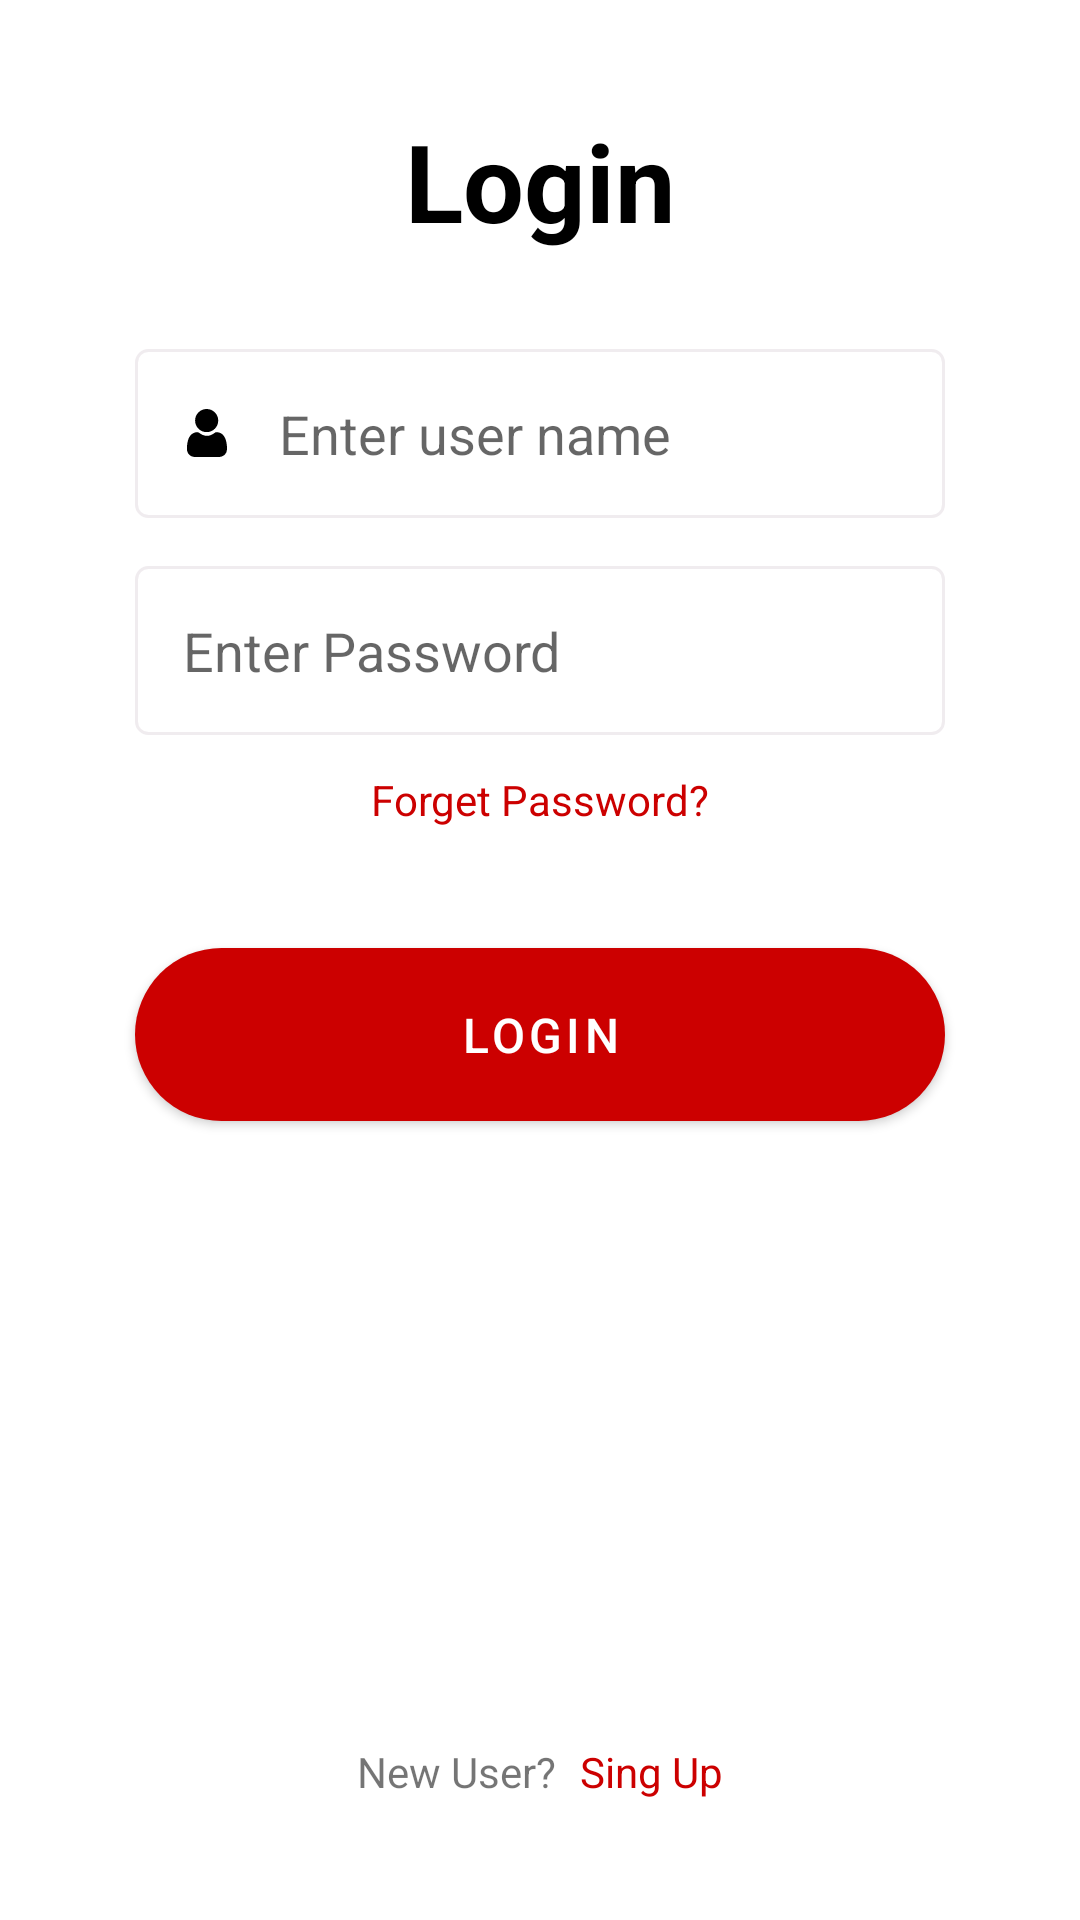

Here is an Android app screen rendered from its layout file. Give the layout XML and the strings, colors and styles it references.
<!-- AndroidManifest.xml: application theme Theme.MVVMfirst -->
<!-- res/layout/activity_login.xml -->
<?xml version="1.0" encoding="utf-8"?>
<androidx.constraintlayout.widget.ConstraintLayout xmlns:android="http://schemas.android.com/apk/res/android"
    xmlns:app="http://schemas.android.com/apk/res-auto"
    xmlns:tools="http://schemas.android.com/tools"
    android:layout_width="match_parent"
    android:layout_height="match_parent"
    android:fitsSystemWindows="true"
    tools:context=".login.LoginActivity">

    <TextView
        android:id="@+id/tvLogin"
        android:layout_width="wrap_content"
        android:layout_height="wrap_content"
        android:text="@string/login"
        android:textSize="36sp"
        android:textColor="@color/black"
        android:textStyle="bold"
        android:layout_marginTop="36dp"
        app:layout_constraintTop_toTopOf="parent"
        app:layout_constraintLeft_toLeftOf="parent"
        app:layout_constraintRight_toRightOf="parent"
        />

    <EditText
        android:id="@+id/etUserName"
        android:layout_width="match_parent"
        android:layout_height="wrap_content"
        android:layout_marginHorizontal="45dp"
        android:layout_marginTop="32dp"
        android:background="@drawable/bg_round_border"
        android:drawableLeft="@drawable/ic_user"
        android:drawablePadding="16dp"
        android:hint="Enter user name"
        android:padding="16dp"
        app:layout_constraintLeft_toLeftOf="parent"
        app:layout_constraintRight_toRightOf="parent"
        app:layout_constraintTop_toBottomOf="@id/tvLogin" />

    <EditText
        android:id="@+id/etPassword"
        android:layout_width="0dp"
        android:layout_height="wrap_content"
        android:hint="Enter Password"
        android:inputType="textPassword"
        android:background="@drawable/bg_round_border"
        android:padding="16dp"
        android:layout_marginTop="16dp"
        android:drawableLeft="@drawable/ic_lock"
        android:drawablePadding="16dp"
        app:layout_constraintTop_toBottomOf="@id/etUserName"
        app:layout_constraintLeft_toLeftOf="@id/etUserName"
        app:layout_constraintRight_toRightOf="@id/etUserName"
        />
    <TextView
        android:id="@+id/tvForgot"
        android:layout_width="wrap_content"
        android:layout_height="wrap_content"
        android:text="Forget Password?"
        android:textSize="14sp"
        android:textColor="@color/red"
        android:layout_marginTop="12dp"
        app:layout_constraintTop_toBottomOf="@id/etPassword"
        app:layout_constraintLeft_toLeftOf="@id/etPassword"
        app:layout_constraintRight_toRightOf="@id/etPassword"
        />
    <com.google.android.material.button.MaterialButton
        android:id="@+id/btnLogin"
        android:layout_width="match_parent"
        android:layout_height="wrap_content"
        android:background="@drawable/bg_round_red"
        app:backgroundTint="@color/red"
        android:layout_marginTop="40dp"
        android:layout_marginHorizontal="45dp"
        android:text="@string/login"
        android:textSize="16sp"
        android:paddingVertical="12dp"
        app:layout_constraintLeft_toLeftOf="parent"
        app:layout_constraintRight_toRightOf="parent"
        app:layout_constraintTop_toBottomOf="@id/tvForgot"
        />
    <LinearLayout
        android:layout_width="wrap_content"
        android:layout_height="wrap_content"
        android:layout_marginBottom="40dp"
        app:layout_constraintBottom_toBottomOf="parent"
        app:layout_constraintLeft_toLeftOf="parent"
        app:layout_constraintRight_toRightOf="parent">

        <TextView
            android:id="@+id/text"
            android:layout_width="wrap_content"
            android:layout_height="wrap_content"
            android:text="New User?" />
        <TextView
            android:id="@+id/tvSignUp"
            android:layout_width="wrap_content"
            android:layout_height="wrap_content"
            android:layout_marginLeft="8dp"
            android:text="Sing Up"
            android:textColor="@color/red" />
    </LinearLayout>

</androidx.constraintlayout.widget.ConstraintLayout>
<!-- resources referenced by this layout -->
<resources>
  <color name="black">#FF000000</color>
  <color name="red">#CC0000</color>
  <!-- drawable bg_round_border (drawable) -->
  <?xml version="1.0" encoding="UTF-8"?>
  <shape xmlns:android="http://schemas.android.com/apk/res/android">
      <solid android:color="@color/transparent"/>
      <stroke android:color="@color/gray_light" android:width="1dp" />
      <corners android:radius="4dp"/>
  </shape>
  <!-- drawable bg_round_red (drawable) -->
  <?xml version="1.0" encoding="UTF-8"?>
  <shape xmlns:android="http://schemas.android.com/apk/res/android">
      <solid android:color="@color/red"/>
      <corners android:radius="40dp"  />
  </shape>
  <!-- drawable ic_user (drawable) -->
  <vector xmlns:android="http://schemas.android.com/apk/res/android"
      android:width="16dp"
      android:height="16dp"
      android:viewportWidth="512"
      android:viewportHeight="512.002">
    <path
        android:fillColor="#FF000000"
        android:pathData="m252.352,246.633c33.883,0 63.223,-12.152 87.195,-36.129 23.973,-23.973 36.125,-53.305 36.125,-87.191 0,-33.875 -12.152,-63.211 -36.129,-87.191 -23.977,-23.969 -53.313,-36.121 -87.191,-36.121 -33.887,0 -63.219,12.152 -87.191,36.125s-36.129,53.309 -36.129,87.188c0,33.887 12.156,63.223 36.133,87.195 23.977,23.969 53.313,36.125 87.188,36.125zM252.352,246.633"/>
    <path
        android:fillColor="#FF000000"
        android:pathData="m468.129,393.703c-0.691,-9.977 -2.09,-20.859 -4.148,-32.352 -2.078,-11.578 -4.754,-22.523 -7.957,-32.527 -3.309,-10.34 -7.809,-20.551 -13.371,-30.336 -5.773,-10.156 -12.555,-19 -20.164,-26.277 -7.957,-7.613 -17.699,-13.734 -28.965,-18.199 -11.227,-4.441 -23.668,-6.691 -36.977,-6.691 -5.227,0 -10.281,2.145 -20.043,8.5 -6.008,3.918 -13.035,8.449 -20.879,13.461 -6.707,4.273 -15.793,8.277 -27.016,11.902 -10.949,3.543 -22.066,5.34 -33.039,5.34 -10.973,0 -22.086,-1.797 -33.047,-5.34 -11.211,-3.621 -20.297,-7.625 -26.996,-11.898 -7.77,-4.965 -14.801,-9.496 -20.898,-13.469 -9.75,-6.355 -14.809,-8.5 -20.035,-8.5 -13.313,0 -25.75,2.254 -36.973,6.699 -11.258,4.457 -21.004,10.578 -28.969,18.199 -7.605,7.281 -14.391,16.121 -20.156,26.273 -5.559,9.785 -10.059,19.992 -13.371,30.34 -3.199,10.004 -5.875,20.945 -7.953,32.523 -2.059,11.477 -3.457,22.363 -4.148,32.363 -0.68,9.797 -1.023,19.965 -1.023,30.234 0,26.727 8.496,48.363 25.25,64.32 16.547,15.746 38.441,23.734 65.066,23.734h246.531c26.625,0 48.512,-7.984 65.063,-23.734 16.758,-15.945 25.254,-37.586 25.254,-64.324 -0.004,-10.316 -0.352,-20.492 -1.035,-30.242zM468.129,393.703"/>
  </vector>
  <string name="login">Login</string>
  <style name="Theme.MVVMfirst" parent="Theme.MaterialComponents.DayNight.DarkActionBar">
          
          <item name="colorPrimary">@color/purple_500</item>
          <item name="colorPrimaryVariant">@color/purple_700</item>
          <item name="colorOnPrimary">@color/white</item>
          
          <item name="colorSecondary">@color/teal_200</item>
          <item name="colorSecondaryVariant">@color/teal_700</item>
          <item name="colorOnSecondary">@color/black</item>
          
          <item name="android:statusBarColor" tools:targetApi="l">?attr/colorPrimaryVariant</item>
          
      </style>
  <color name="transparent">#00FFFFFF</color>
  <color name="gray_light">#80E1DADF</color>
  <color name="purple_500">#FF6200EE</color>
  <color name="purple_700">#FF3700B3</color>
  <color name="white">#FFFFFFFF</color>
  <color name="teal_200">#FF03DAC5</color>
  <color name="teal_700">#FF018786</color>
</resources>
